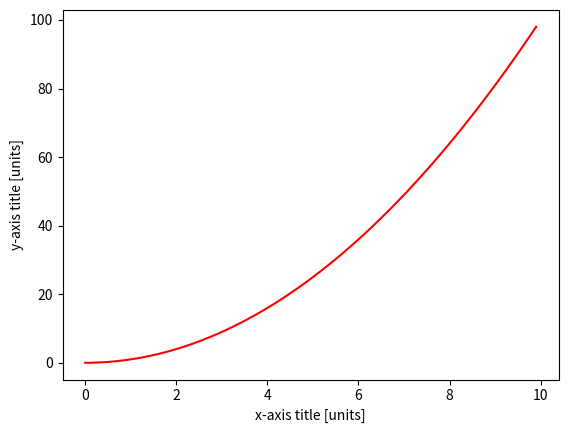

Write the Python code that produced this figure.
import numpy as np
import matplotlib.pyplot as plt

# Create an x-axis that goes from 0 to 10 in steps of 0.1
x=np.arange(0.0,10.0,0.1)

plt.xlabel('x-axis title [units]')
plt.ylabel('y-axis title [units]')

plt.plot(x,x*x,'r-')
plt.show()
